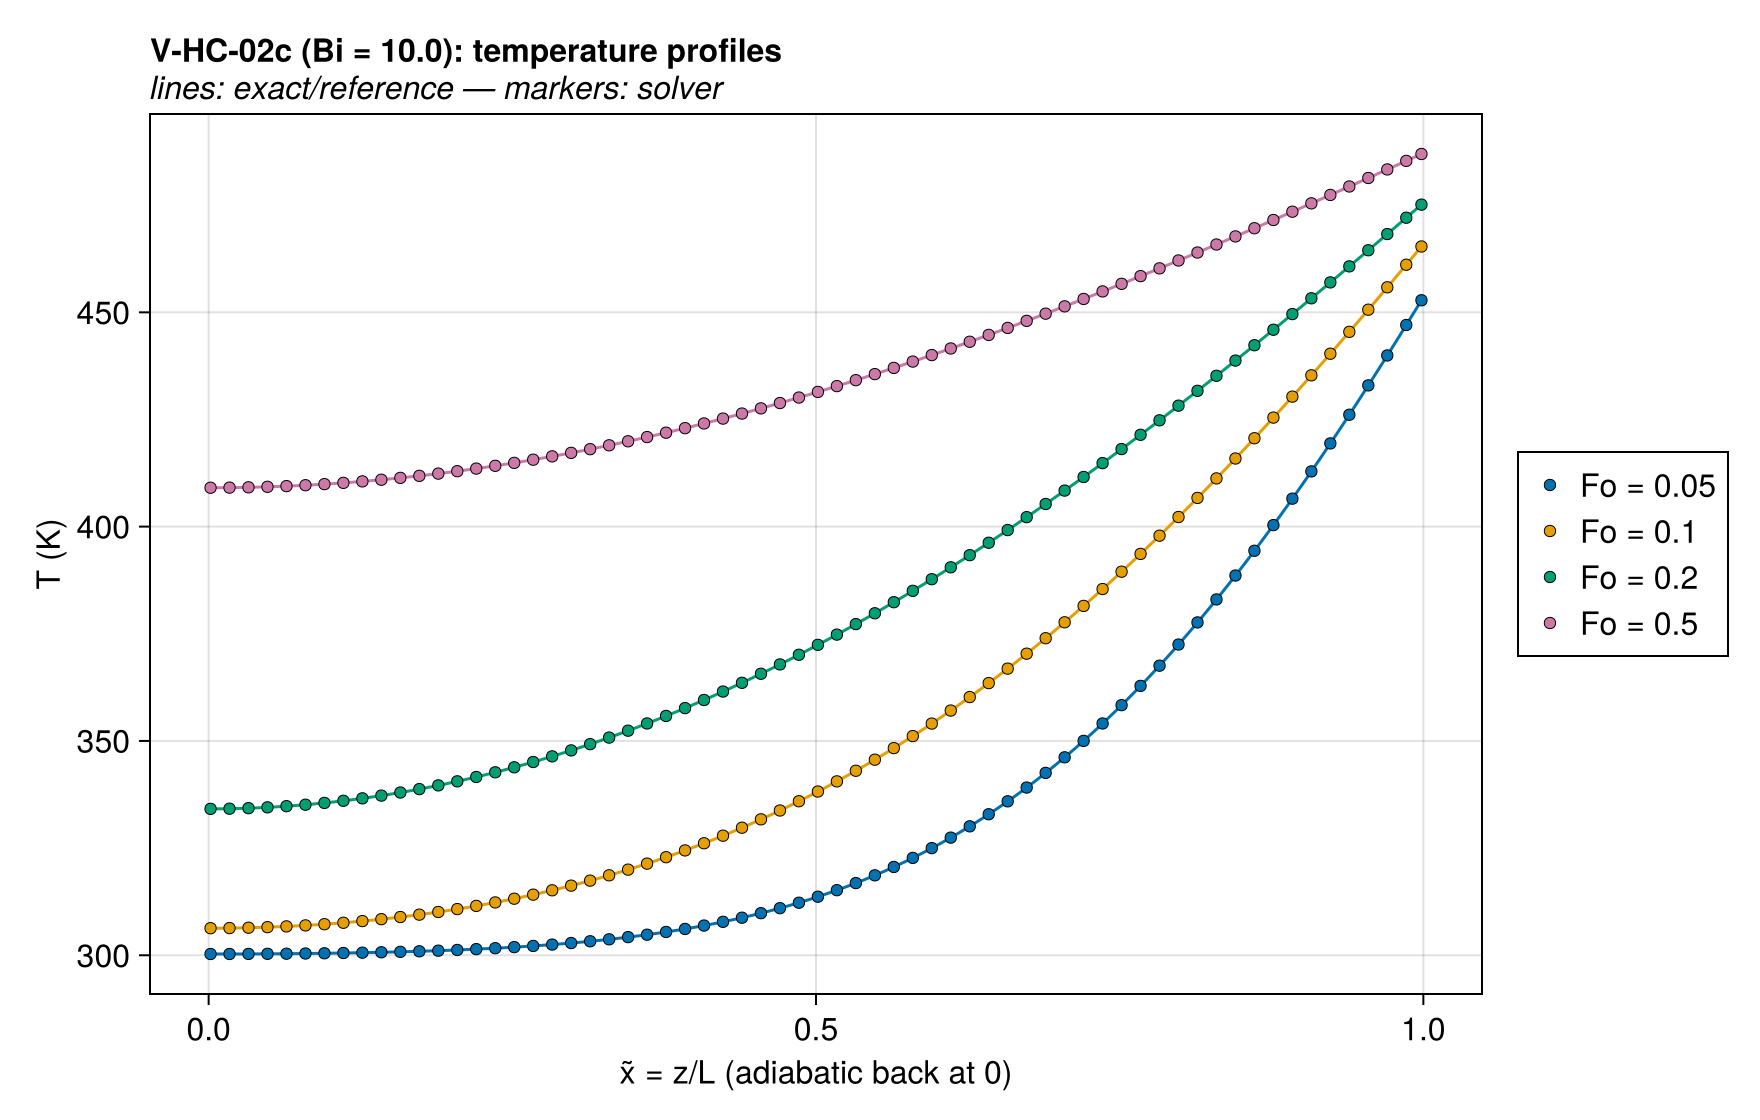

The data file committed next to this chart (first rows):
series, x̃ = z/L (adiabatic back at 0), T (K), exact
Fo = 0.05, 0.001562, 300.3, 300.3
Fo = 0.05, 0.004687, 300.3, 300.3
Fo = 0.05, 0.007812, 300.3, 300.3
Fo = 0.05, 0.01094, 300.3, 300.3
Fo = 0.05, 0.01406, 300.3, 300.3
Fo = 0.05, 0.01719, 300.3, 300.3
Fo = 0.05, 0.02031, 300.3, 300.3
Fo = 0.05, 0.02344, 300.3, 300.3
Fo = 0.05, 0.02656, 300.3, 300.3
Fo = 0.05, 0.02969, 300.3, 300.3
Fo = 0.05, 0.03281, 300.3, 300.3
Fo = 0.05, 0.03594, 300.3, 300.3
Fo = 0.05, 0.03906, 300.3, 300.3
Fo = 0.05, 0.04219, 300.3, 300.3
Fo = 0.05, 0.04531, 300.3, 300.3
Fo = 0.05, 0.04844, 300.3, 300.3
Fo = 0.05, 0.05156, 300.3, 300.3
Fo = 0.05, 0.05469, 300.3, 300.3
Fo = 0.05, 0.05781, 300.4, 300.4
Fo = 0.05, 0.06094, 300.4, 300.4
Fo = 0.05, 0.06406, 300.4, 300.4
Fo = 0.05, 0.06719, 300.4, 300.4
Fo = 0.05, 0.07031, 300.4, 300.4
Fo = 0.05, 0.07344, 300.4, 300.4
Fo = 0.05, 0.07656, 300.4, 300.4
Fo = 0.05, 0.07969, 300.4, 300.4
Fo = 0.05, 0.08281, 300.4, 300.4
Fo = 0.05, 0.08594, 300.4, 300.4
Fo = 0.05, 0.08906, 300.4, 300.4
Fo = 0.05, 0.09219, 300.5, 300.5
Fo = 0.05, 0.09531, 300.5, 300.5
Fo = 0.05, 0.09844, 300.5, 300.5
Fo = 0.05, 0.1016, 300.5, 300.5
Fo = 0.05, 0.1047, 300.5, 300.5
Fo = 0.05, 0.1078, 300.5, 300.5
Fo = 0.05, 0.1109, 300.5, 300.5
Fo = 0.05, 0.1141, 300.5, 300.5
Fo = 0.05, 0.1172, 300.6, 300.6
Fo = 0.05, 0.1203, 300.6, 300.6
Fo = 0.05, 0.1234, 300.6, 300.6
Fo = 0.05, 0.1266, 300.6, 300.6
Fo = 0.05, 0.1297, 300.6, 300.6
Fo = 0.05, 0.1328, 300.6, 300.6
Fo = 0.05, 0.1359, 300.7, 300.7
Fo = 0.05, 0.1391, 300.7, 300.7
Fo = 0.05, 0.1422, 300.7, 300.7
Fo = 0.05, 0.1453, 300.7, 300.7
Fo = 0.05, 0.1484, 300.7, 300.7
Fo = 0.05, 0.1516, 300.8, 300.8
Fo = 0.05, 0.1547, 300.8, 300.8
Fo = 0.05, 0.1578, 300.8, 300.8
Fo = 0.05, 0.1609, 300.8, 300.8
Fo = 0.05, 0.1641, 300.8, 300.8
Fo = 0.05, 0.1672, 300.9, 300.9
Fo = 0.05, 0.1703, 300.9, 300.9
Fo = 0.05, 0.1734, 300.9, 300.9
Fo = 0.05, 0.1766, 301, 301
Fo = 0.05, 0.1797, 301, 301
Fo = 0.05, 0.1828, 301, 301
Fo = 0.05, 0.1859, 301, 301
... 1,244 more rows
